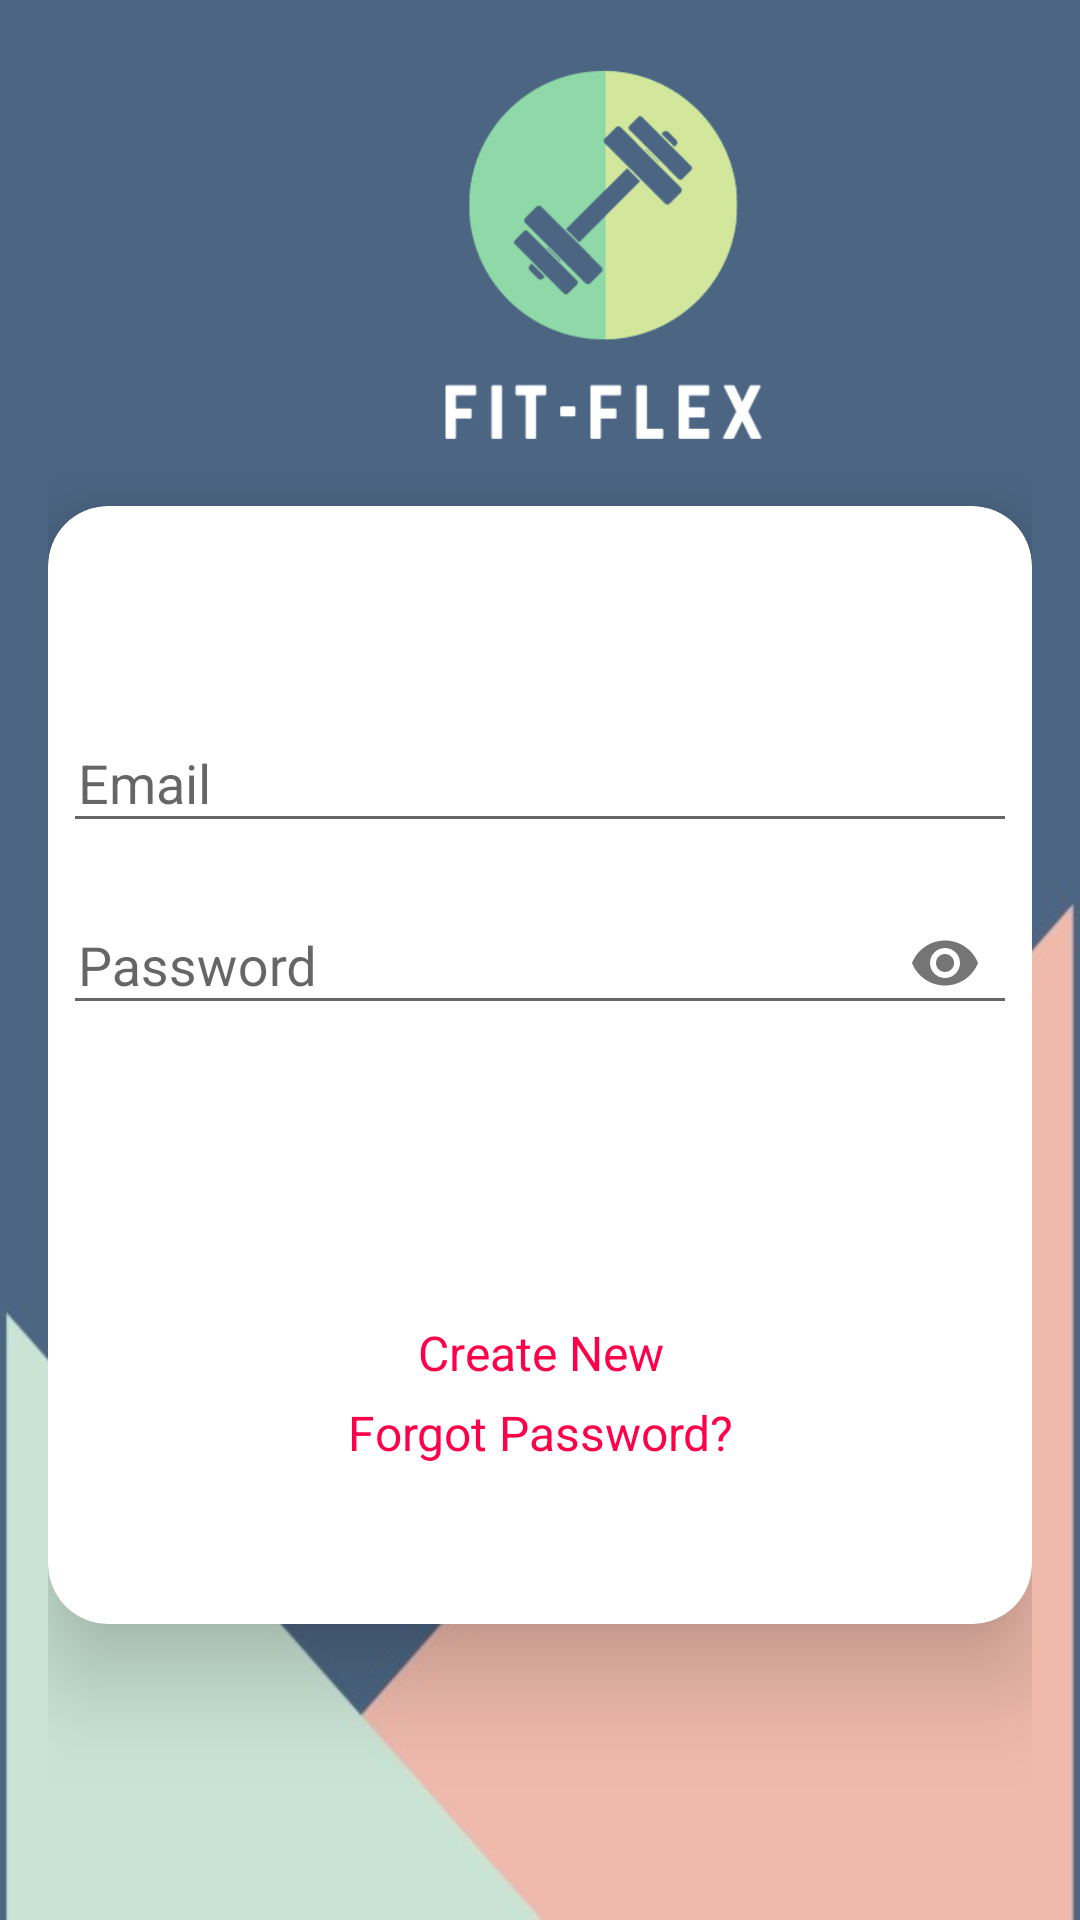

This screen was rendered from an Android layout file. Write that file and the resources it references.
<!-- AndroidManifest.xml: application theme AppTheme -->
<!-- res/layout/activity_login.xml -->
<?xml version="1.0" encoding="utf-8"?>
<RelativeLayout xmlns:android="http://schemas.android.com/apk/res/android"
    xmlns:app="http://schemas.android.com/apk/res-auto"
    xmlns:tools="http://schemas.android.com/tools"
    android:layout_width="match_parent"
    android:layout_height="match_parent"
    android:background="@drawable/i"
    android:gravity="center"
    android:padding="16dp"
    tools:context=".Login">


    <androidx.cardview.widget.CardView
        android:layout_width="match_parent"
        android:layout_height="wrap_content"
        android:layout_marginTop="70dp"
        app:cardBackgroundColor="#FFFFFF"
        app:cardCornerRadius="20dp"
        app:cardElevation="20dp">

        <LinearLayout
            android:layout_width="match_parent"
            android:layout_height="wrap_content"
            android:layout_gravity="center"
            android:layout_margin="5dp"
            android:orientation="vertical"
            android:paddingTop="50dp">

            <com.google.android.material.textfield.TextInputLayout
                android:id="@+id/emailError"
                android:layout_width="match_parent"
                android:layout_height="wrap_content"
                android:layout_marginTop="5dp">

                <EditText
                    android:id="@+id/email"
                    android:layout_width="match_parent"
                    android:layout_height="wrap_content"
                    android:layout_marginTop="10dp"
                    android:hint="Email"
                    android:inputType="textEmailAddress"
                    android:maxLines="1"
                    android:paddingStart="5dp"
                    android:singleLine="true" />

            </com.google.android.material.textfield.TextInputLayout>

            <com.google.android.material.textfield.TextInputLayout
                android:id="@+id/passError"
                android:layout_width="match_parent"
                android:layout_height="wrap_content"
                android:layout_marginTop="5dp"
                app:passwordToggleEnabled="true">

                <EditText
                    android:id="@+id/password"
                    android:layout_width="match_parent"
                    android:layout_height="wrap_content"
                    android:layout_marginTop="10dp"
                    android:hint="Password"
                    android:inputType="textPassword"
                    android:maxLines="1"
                    android:paddingStart="5dp"
                    android:singleLine="true" />

            </com.google.android.material.textfield.TextInputLayout>

            <Button
                android:id="@+id/registerBtn"
                android:layout_width="match_parent"
                android:layout_height="50dp"
                android:layout_margin="20dp"
                android:background="@drawable/button_gradient"
                android:text="Login"
                android:textColor="@android:color/white"
                android:textSize="16sp" />

            <TextView
                android:id="@+id/createText"
                android:layout_width="match_parent"
                android:layout_height="wrap_content"
                android:layout_marginTop="5dp"
                android:gravity="center"
                android:text="Create New"
                android:textColor="@color/colorPrimary"
                android:textSize="16sp" />

            <TextView
                android:id="@+id/forgotPassword"
                android:layout_width="match_parent"
                android:layout_height="wrap_content"
                android:layout_marginTop="5dp"
                android:gravity="center"
                android:text="Forgot Password?"
                android:textColor="@color/colorPrimary"
                android:textSize="16sp" />

            <ProgressBar
                android:id="@+id/progressBar"
                style="?android:attr/progressBarStyle"
                android:layout_width="wrap_content"
                android:layout_height="wrap_content"
                android:layout_gravity="center|center_horizontal|center_vertical"
                android:visibility="invisible"
                app:layout_constraintBottom_toBottomOf="parent"
                app:layout_constraintEnd_toEndOf="parent"
                app:layout_constraintStart_toStartOf="parent"
                app:layout_constraintTop_toBottomOf="@+id/createText"
                app:layout_constraintVertical_bias="0.26" />

        </LinearLayout>
    </androidx.cardview.widget.CardView>

    <ImageView
        android:id="@+id/imageView3"
        android:layout_width="210dp"
        android:layout_height="217dp"
        android:layout_marginTop="-120dp"
        android:layout_marginLeft="80dp"
        app:srcCompat="@drawable/logo5" />


</RelativeLayout>
<!-- resources referenced by this layout -->
<resources>
  <color name="colorPrimary">#FE0049</color>
  <!-- drawable i: jpg bitmap (drawable, 14100 bytes) -->
  <!-- drawable logo5: png bitmap (drawable, 10360 bytes) -->
  <style name="AppTheme" parent="Theme.AppCompat.Light.NoActionBar">
          
          <item name="colorPrimary">#9dbeb9</item>
          <item name="colorPrimaryDark">@android:color/black</item>
          <item name="colorAccent">@android:color/black</item>
      </style>
</resources>
